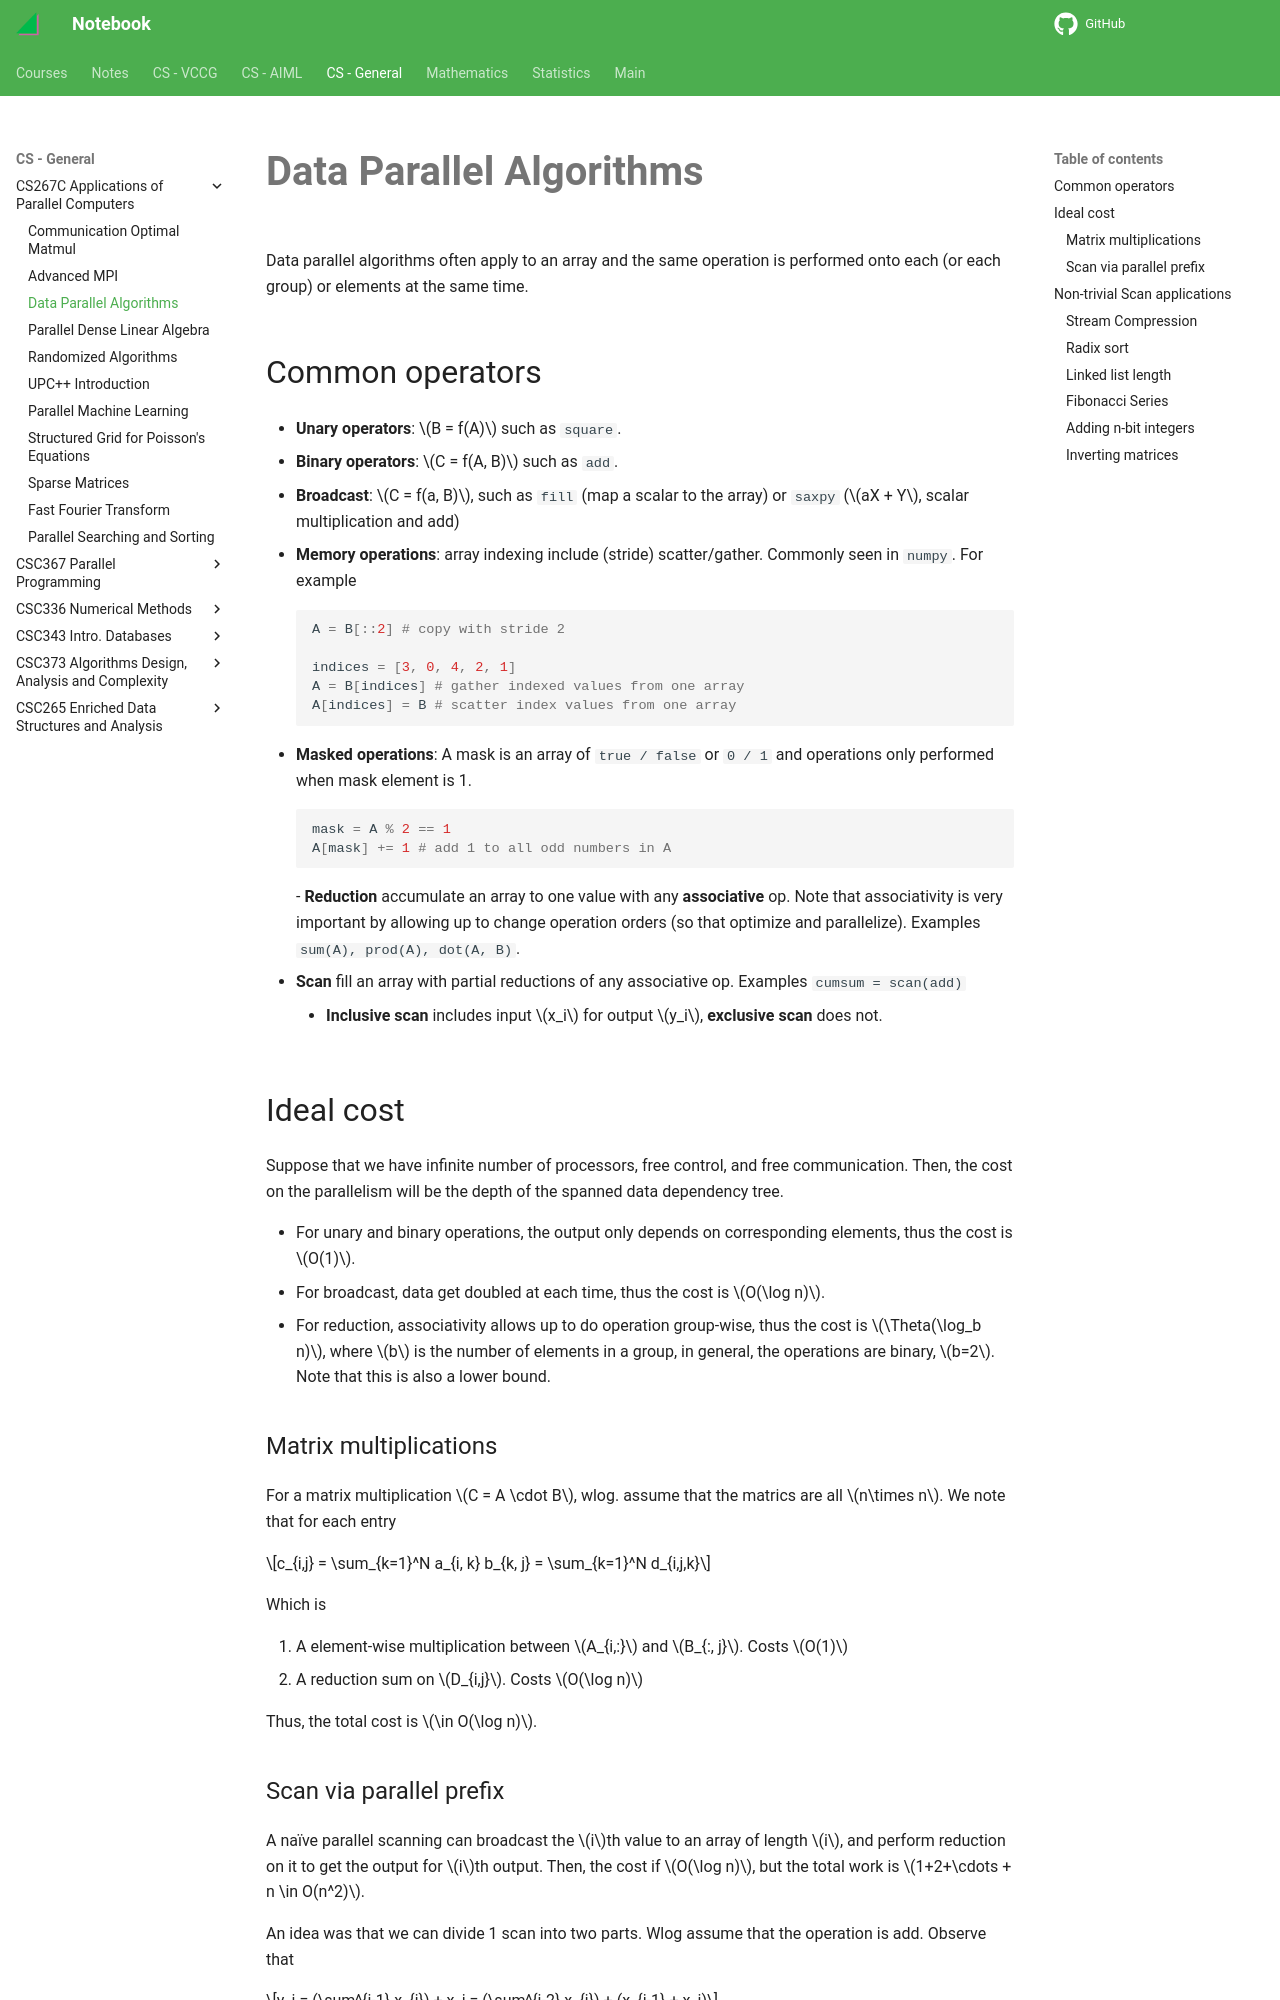

repository: haoda-li/notebook · page: csg/cs267/dataparallel.html · generator: mkdocs

# Data Parallel Algorithms
Data parallel algorithms often apply to an array and the same operation is performed onto each (or each group) or elements at the same time. 

## Common operators

- __Unary operators__: $B = f(A)$ such as `square`. 
- __Binary operators__: $C = f(A, B)$ such as `add`.
- __Broadcast__: $C = f(a, B)$, such as `fill` (map a scalar to the array) or `saxpy` ($aX + Y$, scalar multiplication and add)
- __Memory operations__: array indexing include (stride) scatter/gather. Commonly seen in `numpy`. For example

    ```python
    A = B[::2] # copy with stride 2

    indices = [3, 0, 4, 2, 1]
    A = B[indices] # gather indexed values from one array
    A[indices] = B # scatter index values from one array
    ```

- __Masked operations__: A mask is an array of `true / false` or `0 / 1` and operations only performed when mask element is 1. 

    ```python
    mask = A % 2 == 1
    A[mask] += 1 # add 1 to all odd numbers in A 
    ```
- __Reduction__ accumulate an array to one value with any __associative__ op. Note that associativity is very important by allowing up to change operation orders (so that optimize and parallelize). Examples `sum(A), prod(A), dot(A, B)`.
  
- __Scan__ fill an array with partial reductions of any associative op. Examples `cumsum = scan(add)`
    - __Inclusive scan__ includes input $x_i$ for output $y_i$, __exclusive scan__ does not. 


## Ideal cost

Suppose that we have infinite number of processors, free control, and free communication. Then, the cost on the parallelism will be the depth of the spanned data dependency tree. 

- For unary and binary operations, the output only depends on corresponding elements, thus the cost is $O(1)$. 
- For broadcast, data get doubled at each time, thus the cost is $O(\log n)$. 
- For reduction, associativity allows up to do operation group-wise, thus the cost is $\Theta(\log_b n)$, where $b$ is the number of elements in a group, in general, the operations are binary, $b=2$. Note that this is also a lower bound.

### Matrix multiplications 

For a matrix multiplication $C = A \cdot B$, wlog. assume that the matrics are all $n\times n$. We note that for each entry 

$$c_{i,j} = \sum_{k=1}^N a_{i, k} b_{k, j} = \sum_{k=1}^N d_{i,j,k}$$

Which is 

1. A element-wise multiplication between $A_{i,:}$ and $B_{:, j}$. Costs $O(1)$ 
2. A reduction sum on $D_{i,j}$. Costs $O(\log n)$

Thus, the total cost is $\in O(\log n)$.
